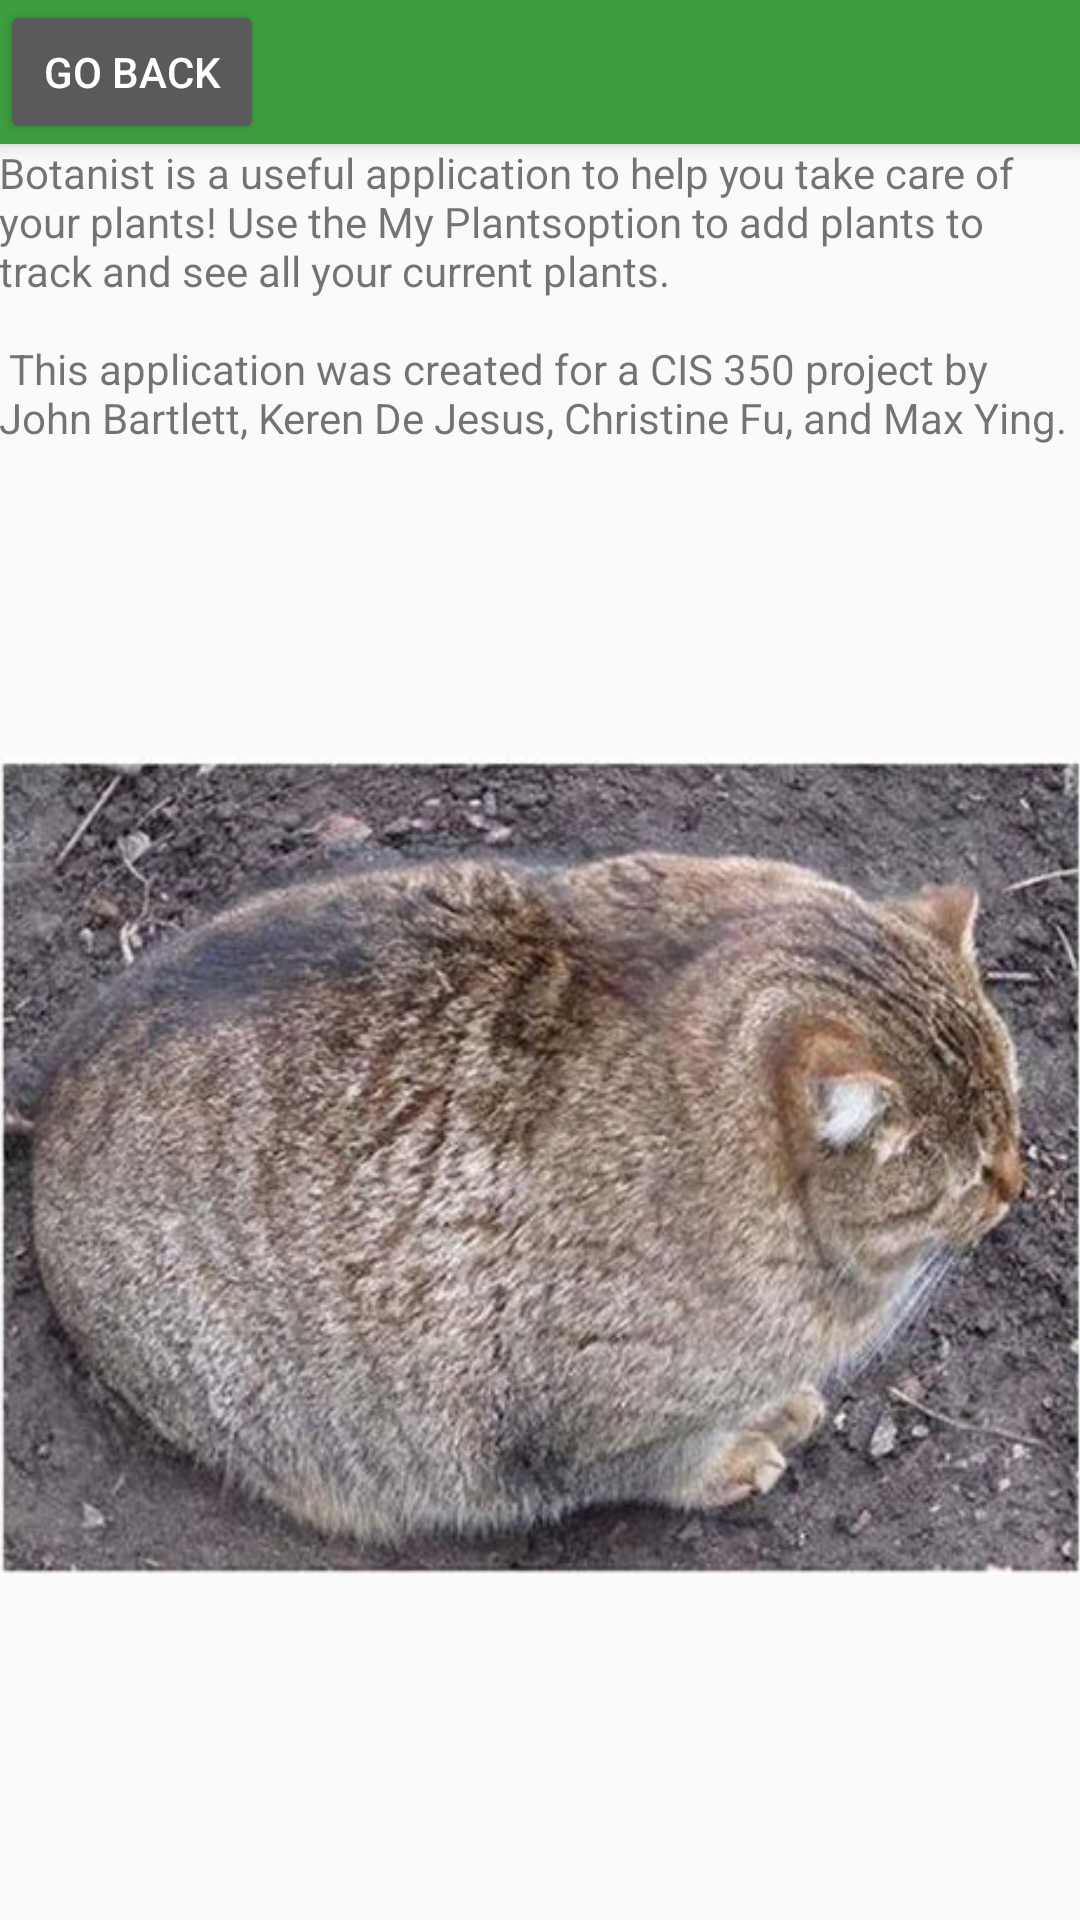

Layout XML and referenced resources for this Android screen:
<!-- AndroidManifest.xml: activity theme AppTheme.NoActionBar -->
<!-- res/layout/activity_about.xml -->
<?xml version="1.0" encoding="utf-8"?>
<android.support.design.widget.CoordinatorLayout xmlns:android="http://schemas.android.com/apk/res/android"
    xmlns:app="http://schemas.android.com/apk/res-auto"
    xmlns:tools="http://schemas.android.com/tools"
    android:layout_width="match_parent"
    android:layout_height="match_parent"
    android:fitsSystemWindows="true"
    tools:context="project.cis350.upenn.edu.botanist_project.AboutActivity">

    <android.support.design.widget.AppBarLayout
        android:layout_width="match_parent"
        android:layout_height="wrap_content"
        android:theme="@style/AppTheme.AppBarOverlay">

        <Button
            android:text="Go Back"
            android:layout_width="wrap_content"
            android:layout_height="wrap_content"
            android:id="@+id/button"
            android:layout_weight="1"
            android:onClick="onGoBackButtonClick" />

    </android.support.design.widget.AppBarLayout>

    <include layout="@layout/content_about" />

</android.support.design.widget.CoordinatorLayout>
<!-- res/layout/content_about.xml (included above) -->
<?xml version="1.0" encoding="utf-8"?>
<RelativeLayout xmlns:android="http://schemas.android.com/apk/res/android"
    xmlns:app="http://schemas.android.com/apk/res-auto"
    xmlns:tools="http://schemas.android.com/tools"
    android:id="@+id/content_about"
    android:layout_width="match_parent"
    android:layout_height="match_parent"
    android:paddingBottom="@dimen/activity_vertical_margin"
    android:paddingLeft="@dimen/activity_horizontal_margin"
    android:paddingRight="@dimen/activity_horizontal_margin"
    android:paddingTop="@dimen/activity_vertical_margin"
    app:layout_behavior="@string/appbar_scrolling_view_behavior"
    tools:context="project.cis350.upenn.edu.botanist_project.AboutActivity"
    tools:showIn="@layout/activity_about">

    <TextView
        android:text="@string/about_text"
        android:layout_width="wrap_content"
        android:layout_height="wrap_content"
        android:id="@+id/textView2"
        android:layout_alignParentLeft="true"
        android:layout_alignParentStart="true"
        android:layout_alignParentTop="true" />

    <ImageView
        android:layout_width="wrap_content"
        android:layout_height="wrap_content"
        app:srcCompat="@drawable/cat"
        android:id="@+id/imageView"
        android:layout_marginTop="66dp"
        android:layout_below="@+id/textView2"
        android:layout_alignParentLeft="true"
        android:layout_alignParentStart="true" />
</RelativeLayout>
<!-- resources referenced by this layout -->
<resources>
  <!-- drawable cat: png bitmap (drawable, 380832 bytes) -->
  <string name="about_text">Botanist is a useful application to help you take
      care of your plants! Use the "My Plants" option to add plants to track and see all your
      current plants.
      \n\n
      This application was created for a CIS 350 project by John Bartlett, Keren De Jesus,
      Christine Fu, and Max Ying.</string>
  <style name="AppTheme.AppBarOverlay" parent="ThemeOverlay.AppCompat.Dark.ActionBar" />
  <style name="AppTheme.NoActionBar">
          <item name="windowActionBar">false</item>
          <item name="windowNoTitle">true</item>
      </style>
</resources>
